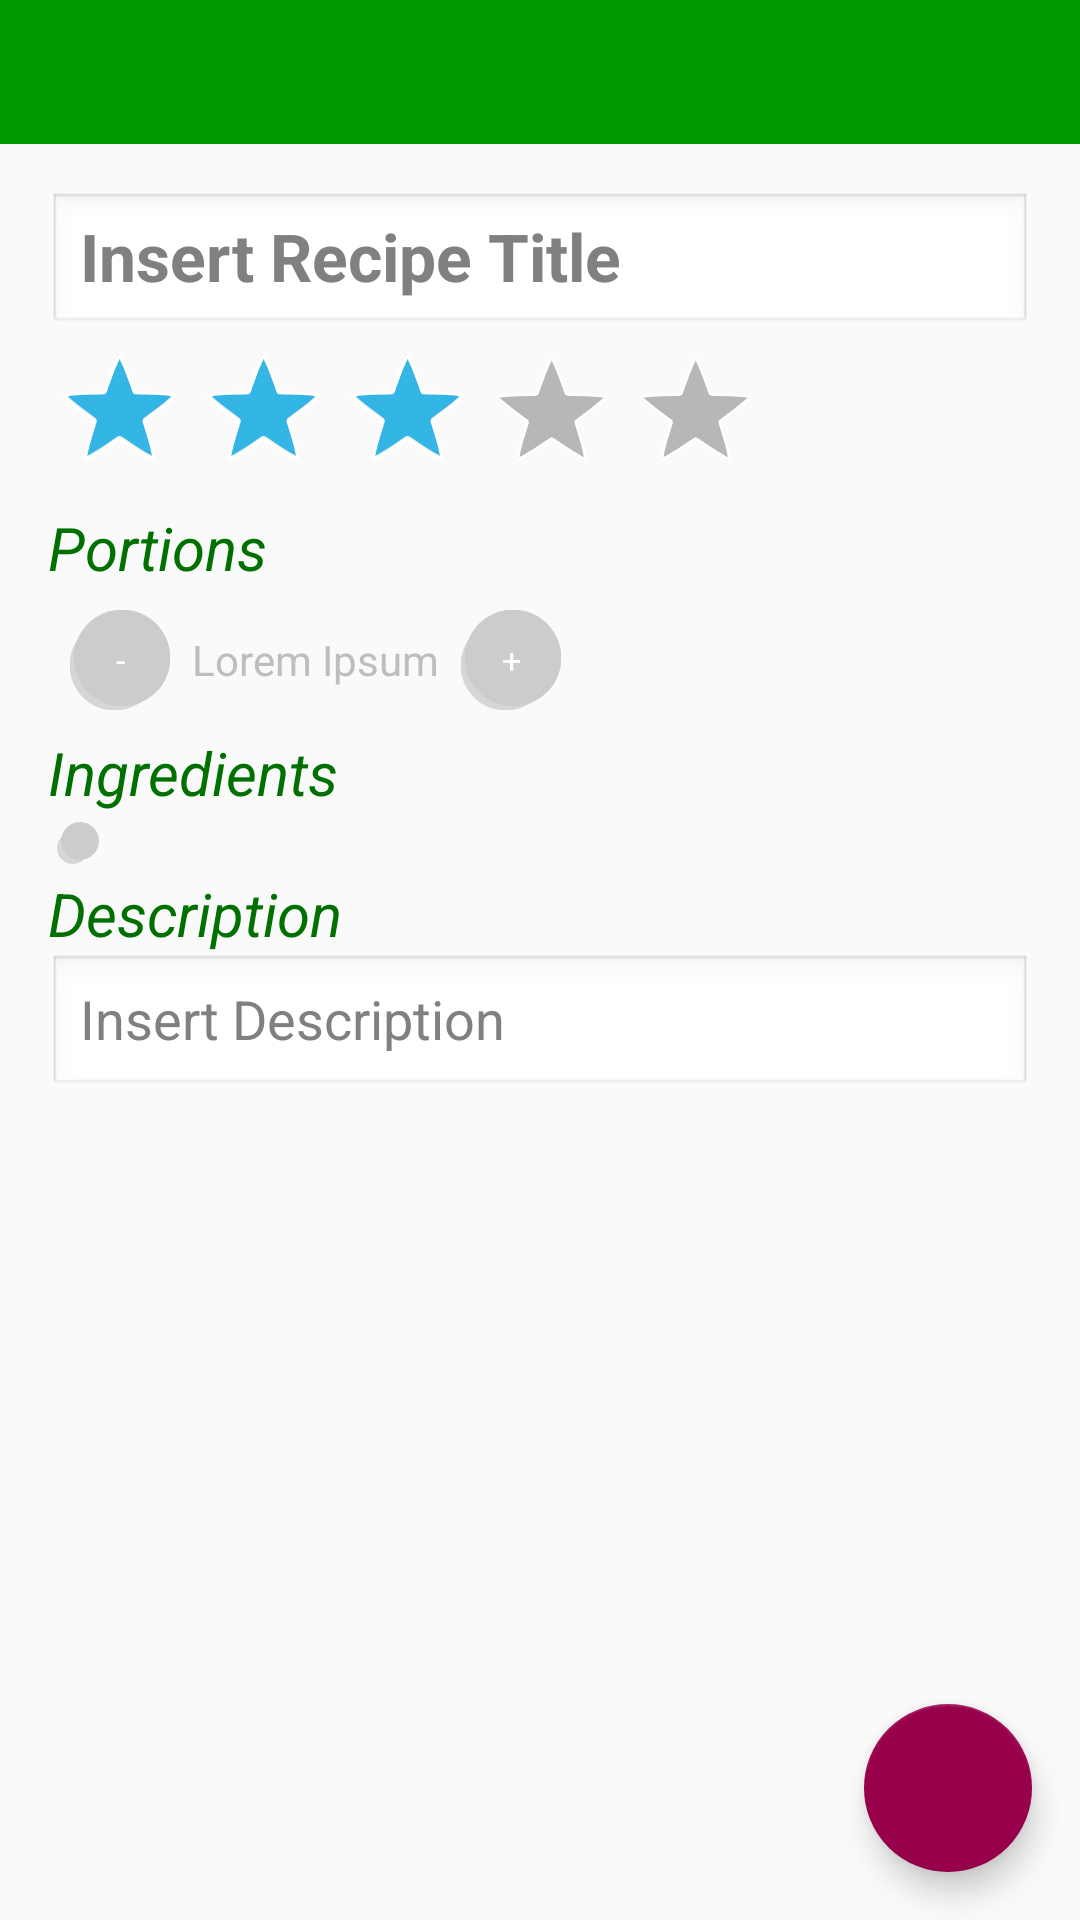

Layout XML and referenced resources for this Android screen:
<!-- AndroidManifest.xml: application theme AppTheme -->
<!-- res/layout/activity_recipe_editable.xml -->
<RelativeLayout xmlns:android="http://schemas.android.com/apk/res/android"
    xmlns:app="http://schemas.android.com/apk/res-auto"
    xmlns:tools="http://schemas.android.com/tools"
    android:id="@+id/main_layout"
    android:layout_width="match_parent"
    android:layout_height="match_parent"
    android:theme="@android:style/Theme.NoTitleBar.Fullscreen"
    tools:context=".UI.MainActivity">

    <android.support.design.widget.AppBarLayout
        android:id="@+id/appBarLayout"
        android:layout_width="match_parent"
        android:layout_height="wrap_content"
        android:theme="@style/ThemeOverlay.AppCompat.Dark.ActionBar">

        <android.support.v7.widget.Toolbar
            android:id="@+id/toolbar"
            android:layout_width="match_parent"
            android:layout_height="?attr/actionBarSize"
            android:background="?attr/colorPrimary"
            android:elevation="4dp"
            android:theme="@style/ThemeOverlay.AppCompat.ActionBar"
            app:popupTheme="@style/ThemeOverlay.AppCompat.Light" />

    </android.support.design.widget.AppBarLayout>

    <ScrollView
        android:layout_width="match_parent"
        android:layout_height="match_parent"
        android:layout_alignParentLeft="true"
        android:layout_alignParentStart="true"
        android:layout_below="@+id/appBarLayout">

        <RelativeLayout
            android:id="@+id/recipeRelativeLayout"
            android:layout_width="match_parent"
            android:layout_height="match_parent"
            android:layout_marginBottom="@dimen/activity_vertical_margin"
            android:layout_marginLeft="@dimen/activity_horizontal_margin"
            android:layout_marginRight="@dimen/activity_horizontal_margin"
            android:layout_marginTop="@dimen/activity_vertical_margin">

            <ImageView
                android:id="@+id/ImageIcon"
                android:layout_width="match_parent"
                android:layout_height="wrap_content"
                android:layout_alignParentLeft="true"
                android:layout_alignParentStart="true" />

            <EditText
                android:id="@+id/RecipeTitle"
                style="@style/TitleTextStyle"
                android:layout_width="match_parent"
                android:layout_height="wrap_content"
                android:layout_below="@+id/ImageIcon"
                android:hint="@string/recipe_title" />

            <RatingBar
                android:id="@+id/RecipeRatingBar"
                style="@android:style/Widget.Holo.RatingBar"
                android:layout_width="wrap_content"
                android:layout_height="wrap_content"
                android:layout_alignParentLeft="true"
                android:layout_alignParentStart="true"
                android:layout_below="@+id/RecipeTitle"
                android:numStars="5"
                android:rating="3" />

            <TextView
                android:id="@+id/portionsText"
                style="@style/HeadingTextStyle"
                android:layout_width="wrap_content"
                android:layout_height="wrap_content"
                android:layout_below="@+id/RecipeRatingBar"
                android:text="@string/portions" />

            <LinearLayout
                android:id="@+id/layoutPortions"
                android:layout_width="match_parent"
                android:layout_height="wrap_content"
                android:layout_below="@+id/portionsText"
                android:gravity="center_vertical">

                <Button
                    android:id="@+id/buttonDecrement"
                    android:layout_width="wrap_content"
                    android:layout_height="wrap_content"
                    android:background="@drawable/image_button"
                    android:text="@string/Decrement"
                    android:scaleX="0.7"
                    android:scaleY="0.7"/>


                <TextView
                    android:id="@+id/Portions"
                    android:layout_width="wrap_content"
                    android:layout_height="wrap_content"
                    android:text="Lorem Ipsum" />

                <Button
                    android:id="@+id/buttonIncrement"
                    android:layout_width="wrap_content"
                    android:layout_height="wrap_content"
                    android:background="@drawable/image_button"
                    android:text="@string/Increment"
                    android:scaleX="0.7"
                    android:scaleY="0.7"/>

            </LinearLayout>


            <TextView
                android:id="@+id/IngredientsTitle"
                style="@style/HeadingTextStyle"
                android:layout_width="match_parent"
                android:layout_height="wrap_content"
                android:layout_below="@+id/layoutPortions"
                android:text="@string/ingredients" />

            <LinearLayout
                android:id="@+id/Ingredients"
                android:layout_width="match_parent"
                android:layout_height="wrap_content"
                android:layout_below="@+id/IngredientsTitle"
                android:orientation="vertical" />

            <ImageButton
                android:id="@+id/ButtonAddIngredient"
                android:layout_width="wrap_content"
                android:layout_height="wrap_content"
                android:layout_alignParentLeft="true"
                android:layout_alignParentStart="true"
                android:layout_below="@+id/Ingredients"
                android:background="@drawable/image_button"
                android:contentDescription="@string/addIngredient"
                android:scaleX="0.7"
                android:scaleY="0.7"
                app:srcCompat="@drawable/ic_add_24dp" />

            <TextView
                android:id="@+id/DescriptionTitle"
                style="@style/HeadingTextStyle"
                android:layout_width="match_parent"
                android:layout_height="wrap_content"
                android:layout_below="@+id/ButtonAddIngredient"
                android:text="@string/description" />

            <EditText
                android:id="@+id/Description"
                android:layout_width="match_parent"
                android:layout_height="match_parent"
                android:layout_below="@+id/DescriptionTitle"
                android:hint="@string/insert_description" />


        </RelativeLayout>


    </ScrollView>

    <android.support.design.widget.FloatingActionButton
        android:id="@+id/fabSave"
        android:layout_width="match_parent"
        android:layout_height="wrap_content"
        android:layout_alignParentBottom="true"
        android:layout_alignParentRight="true"
        android:layout_gravity="end|bottom"
        android:layout_margin="16dp"
        app:srcCompat="@drawable/ic_save_black_24dp"
        tools:ignore="VectorDrawableCompat" />


</RelativeLayout>
<!-- resources referenced by this layout -->
<resources>
  <dimen name="activity_horizontal_margin">16dp</dimen>
  <dimen name="activity_vertical_margin">16dp</dimen>
  <string name="Decrement">-</string>
  <string name="Increment">+</string>
  <string name="addIngredient">Add Ingredient</string>
  <string name="description">Description</string>
  <string name="ingredients">Ingredients</string>
  <string name="insert_description">Insert Description</string>
  <string name="portions">Portions</string>
  <string name="recipe_title">Insert Recipe Title</string>
  <style name="HeadingTextStyle">
          <item name="android:layout_width">wrap_content</item>
          <item name="android:layout_height">wrap_content</item>
          <item name="android:textSize">20sp</item>
          <item name="android:textColor">@color/primary_dark</item>
          <item name="android:textStyle">italic</item>
      </style>
  <style name="TitleTextStyle">
          <item name="android:layout_width">wrap_content</item>
          <item name="android:layout_height">wrap_content</item>
          <item name="android:textSize">22sp</item>
          <item name="android:textColor">@color/primary_dark</item>
          <item name="android:textStyle">bold</item>
      </style>
  <style name="AppTheme" parent="Theme.AppCompat.Light.NoActionBar">
          
          <item name="colorPrimary">@color/primary_light</item>
          
          <item name="colorPrimaryDark">@color/primary_dark</item>
          
          <item name="colorAccent">@color/colorAccent</item>
  
          
          <item name="buttonStyle">@style/CostumeButton</item>
  
          
          <item name="colorControlNormal">@color/primary_light</item>
          <item name="colorControlActivated">@color/primary_dark</item>
      </style>
  <color name="shadow">#FFd6d6d6</color>
  <color name="gray_lighter">#FFcccccc</color>
  <color name="colorAccent">#99004c</color>
  <color name="primary_dark">#007100</color>
  <color name="primary_light">#009900</color>
  <style name="CostumeButton" parent="Widget.AppCompat.Light.ActionButton">
          <item name="android:background">@drawable/default_button</item>
      </style>
  <!-- drawable default_button (drawable-hdpi) -->
  <selector xmlns:android="http://schemas.android.com/apk/res/android">
      <item android:state_pressed="false">
          <layer-list>
              <item android:right="5dp" android:top="5dp">
                  <shape>
                      <corners android:radius="5dp" />
                      <solid android:color="@color/shadow" />
                  </shape>
              </item>
              <item android:bottom="2dp" android:left="2dp">
                  <shape>
                      <solid android:color="@color/gray_lighter" />
                      <corners android:radius="5dp" />
                      <padding android:bottom="10dp" android:left="10dp"
                          android:right="10dp" android:top="10dp" />
                  </shape>
              </item>
          </layer-list>
      </item>
  
      <item android:state_pressed="true">
          <layer-list>
              <item android:right="5dp" android:top="5dp">
                  <shape>
                      <corners android:radius="5dp" />
                      <solid android:color="@color/shadow" />
                  </shape>
              </item>
              <item android:bottom="2dp" android:left="2dp">
                  <shape>
                      <solid android:color="@color/colorAccent" />
                      <corners android:radius="5dp" />
                      <padding android:bottom="10dp" android:left="10dp"
                          android:right="10dp" android:top="10dp" />
                  </shape>
              </item>
          </layer-list>
      </item>
  
  </selector>
</resources>
